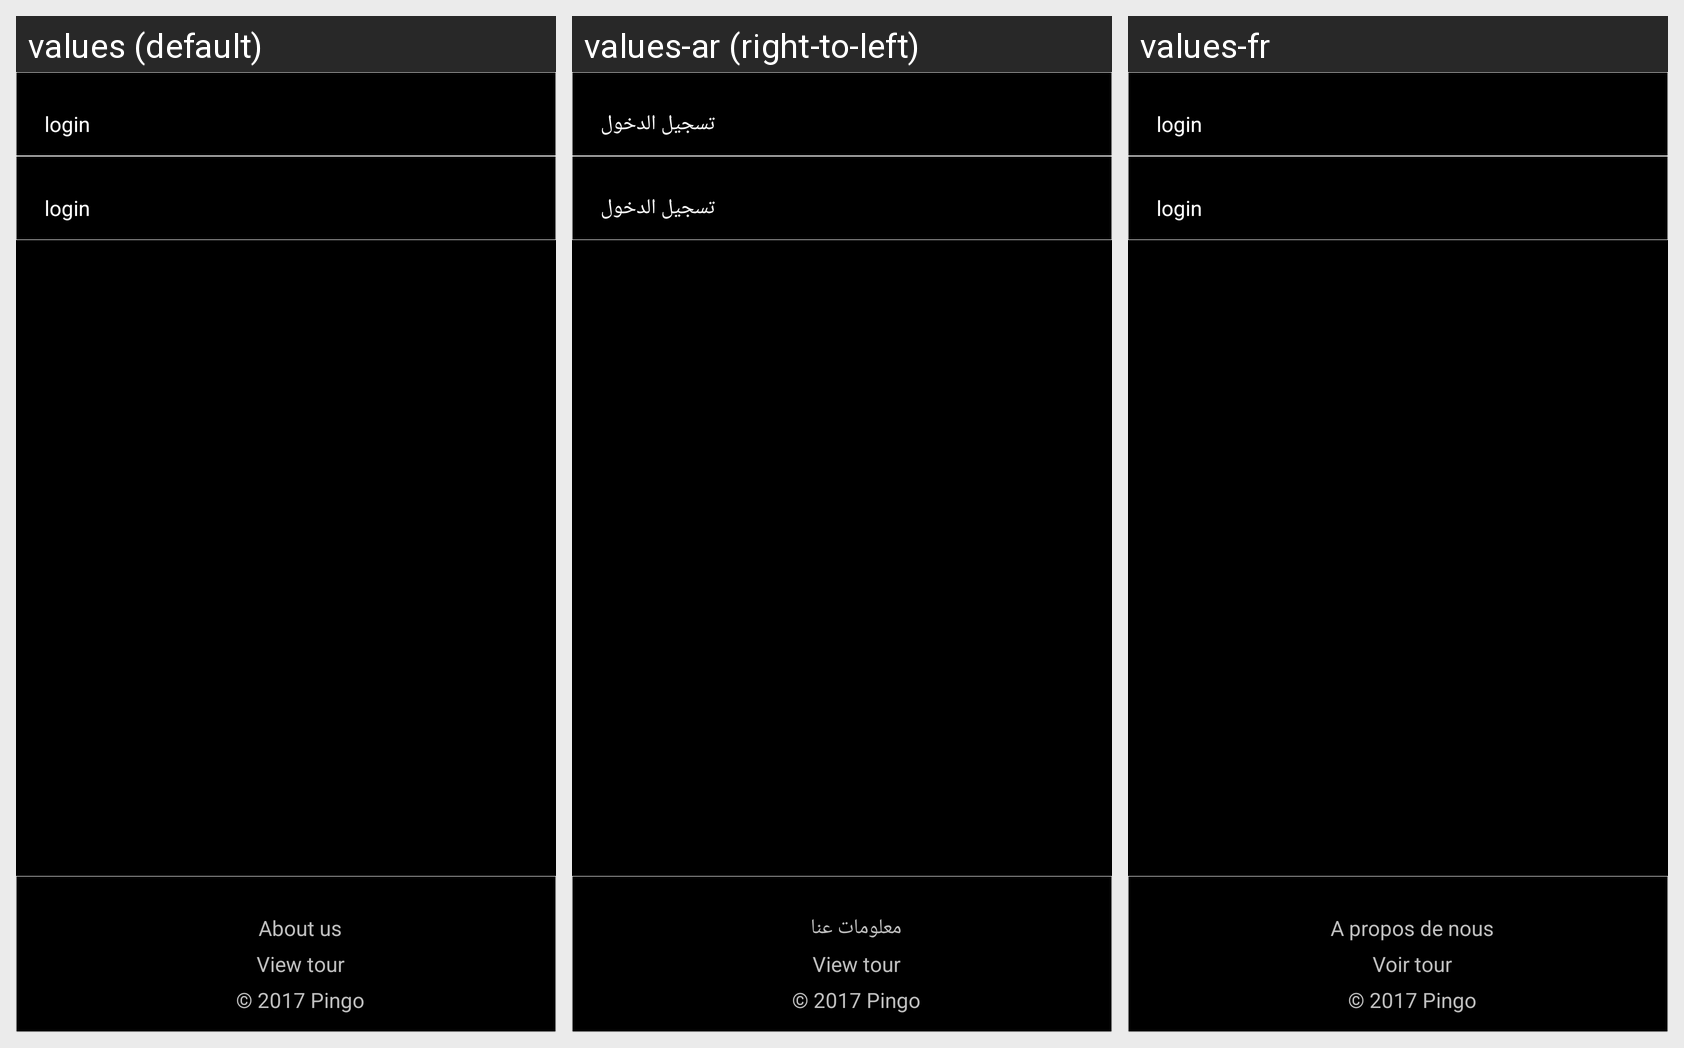

Translations of the strings shown on this Android screen, per locale in the grid:
Android screen res/layout/main_menu_out.xml rendered under 3 locales, left to right: values (default), values-ar (right-to-left), values-fr. Device: Nexus 5 (rendered at 1080×1920; each locale shown at half size, 540×960, under a caption strip naming it); theme android:Theme.NoTitleBar.Fullscreen.
Strings drawn on this screen, with the default value and each locale's value (text and hints the layout hard-codes, and strings that could not be matched under every locale, appear in the picture but are not listed):

about
  values: About us
  values-ar: معلومات عنا
  values-fr: A propos de nous

take_tour
  values: View tour
  values-ar: View tour
  values-fr: Voir tour
